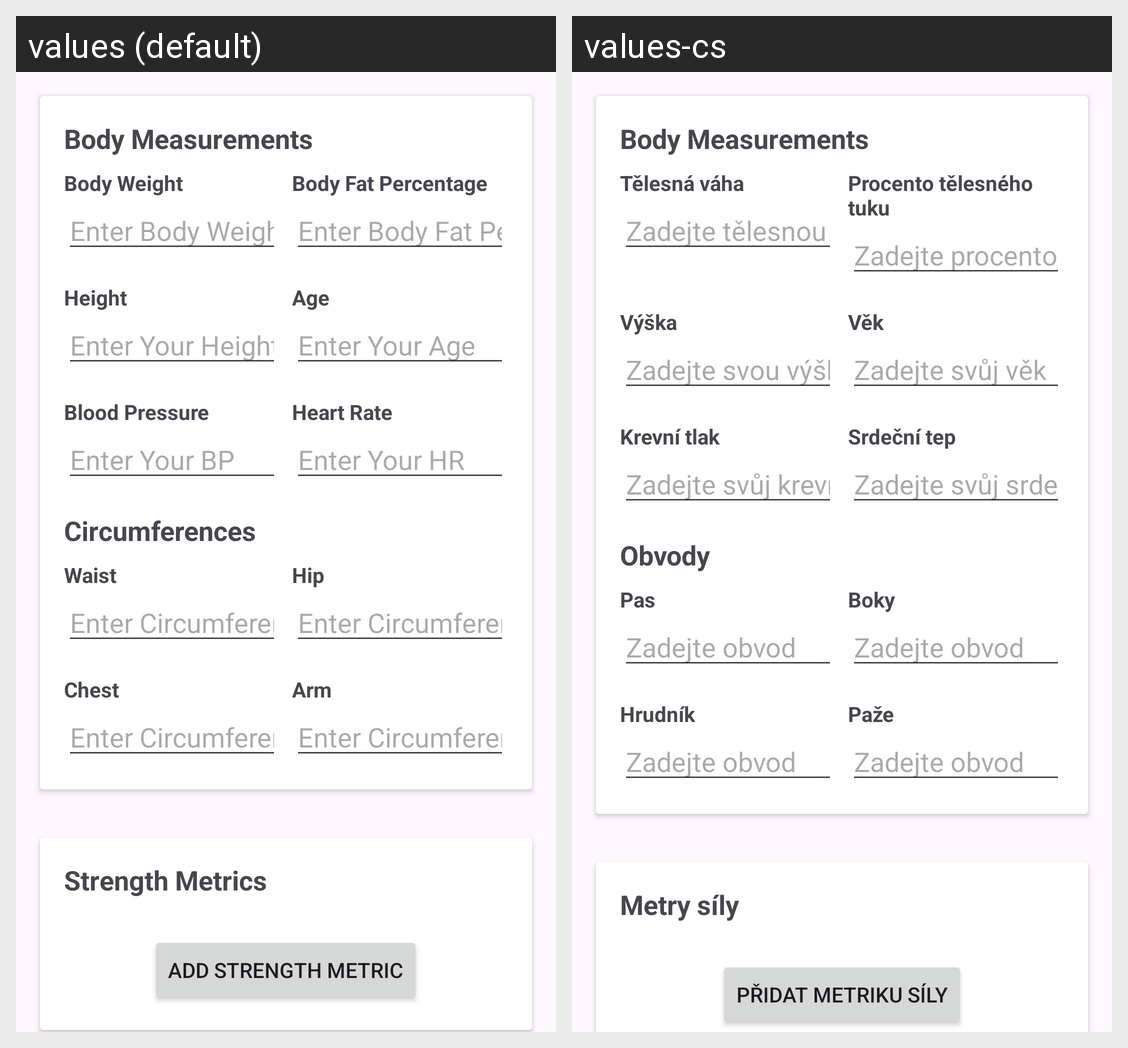

Locale-by-locale string values for the Android screen shown in this grid:
Android screen res/layout/fragment_profile.xml rendered under 2 locales, left to right: values (default), values-cs. Device: Nexus 5 (rendered at 1080×1920; each locale shown at half size, 540×960, under a caption strip naming it); theme Theme.Bachelor_Work.
Strings drawn on this screen, with the default value and each locale's value (text and hints the layout hard-codes, and strings that could not be matched under every locale, appear in the picture but are not listed):

body_weight
  values: Body Weight
  values-cs: Tělesná váha

enter_body_weight
  values: Enter Body Weight
  values-cs: Zadejte tělesnou váhu

body_fat_percentage
  values: Body Fat Percentage
  values-cs: Procento tělesného tuku

enter_body_fat_percentage
  values: Enter Body Fat Percentage
  values-cs: Zadejte procento tělesného tuku

height
  values: Height
  values-cs: Výška

enter_your_height
  values: Enter Your Height
  values-cs: Zadejte svou výšku

age
  values: Age
  values-cs: Věk

enter_your_age
  values: Enter Your Age
  values-cs: Zadejte svůj věk

blood_pressure
  values: Blood Pressure
  values-cs: Krevní tlak

enter_your_bp
  values: Enter Your BP
  values-cs: Zadejte svůj krevní tlak

heart_rate
  values: Heart Rate
  values-cs: Srdeční tep

enter_your_hr
  values: Enter Your HR
  values-cs: Zadejte svůj srdeční tep

circumferences
  values: Circumferences
  values-cs: Obvody

waist
  values: Waist
  values-cs: Pas

enter_circumference
  values: Enter Circumference
  values-cs: Zadejte obvod

hip
  values: Hip
  values-cs: Boky

chest
  values: Chest
  values-cs: Hrudník

arm
  values: Arm
  values-cs: Paže

strength_metrics
  values: Strength Metrics
  values-cs: Metry síly

add_strength_metric
  values: Add Strength Metric
  values-cs: Přidat metriku síly
